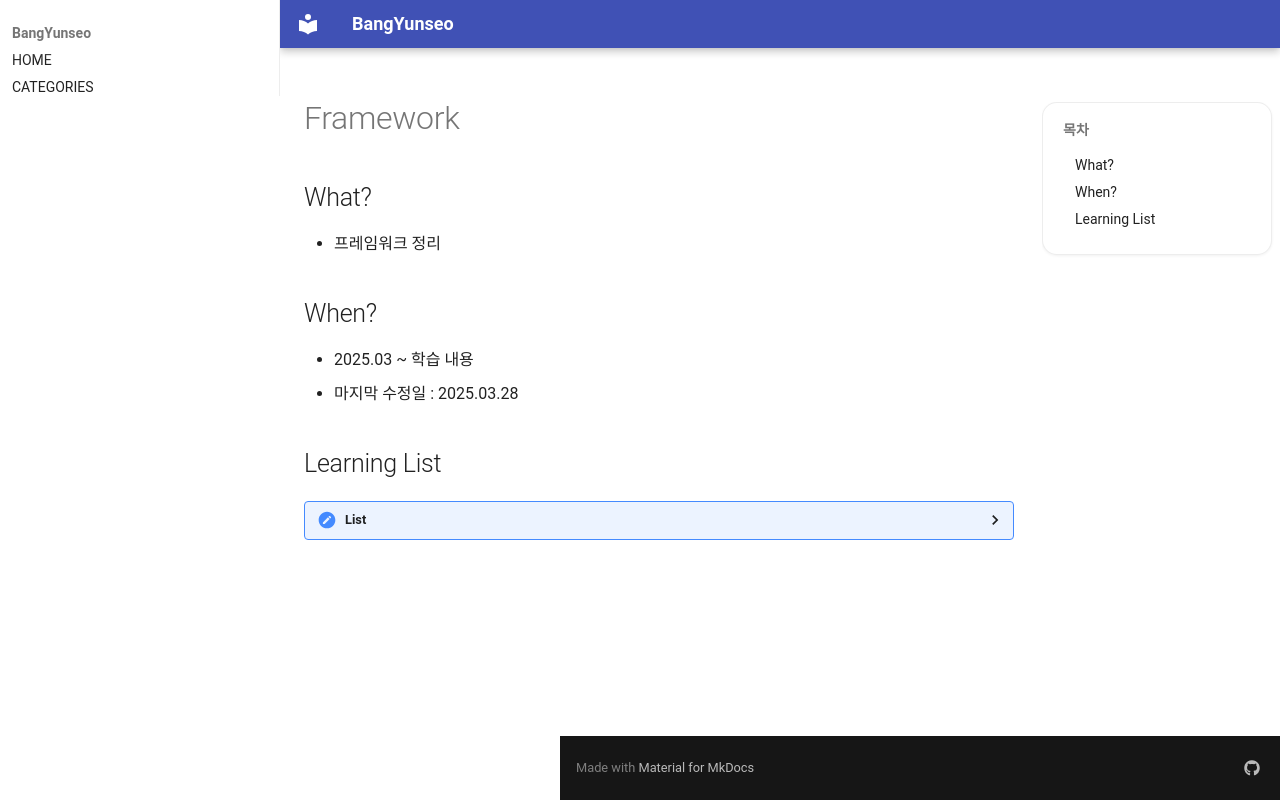

repository: BangYunseo/TIL · page: ComputerScience/FrameWork/index.html · generator: mkdocs

# Framework

## What?

- 프레임워크 정리

## When?

- 2025.03 ~  학습 내용
- 마지막 수정일 : 2025.03.28

## Learning List

<details>
    <summary>List</summary>
 
* ch00 [프레임워크 개요](https://github.com/BangYunseo/TIL/blob/main/ComputerScience/FrameWork/ch00_WhatIsFramework.md)
* 

</details>
